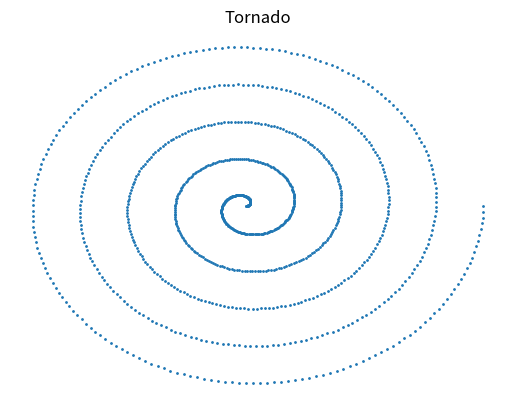

Write the Python code that produced this figure.
import numpy as np
import matplotlib.pyplot as plt

t = np.linspace(0, 10*np.pi, 1000)

r = np.linspace(0, 2, 1000)

x = r*np.cos(t)
y = r*np.sin(t)

plt.scatter(x, y, s=1)
plt.title("Tornado")
plt.axis('off')
plt.show()
